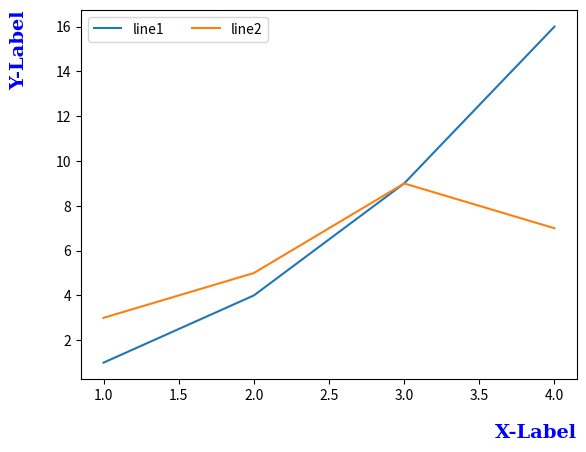

Here is the Python script that generated this plot:
import matplotlib.pyplot as plt
import numpy as np

font = {
    'family': 'serif',
    'color': 'blue',
    'weight': 'bold',
    'size': 14
}

# t = np.arange(0., 5., 0.2)
# plt.plot(t, t, 'r--', t, t**2, 'bs', t, t**3, 'g^')
# plt.plot([1, 2, 3, 4],[1, 4, 9, 16], 'ro')
# plt.axis([0, 6, 0, 20])

plt.plot([1,2,3,4], [1,4,9,16], label='line1')
plt.plot([1,2,3,4], [3,5,9,7], label='line2')
plt.xlabel('X-Label', labelpad=15, fontdict=font, loc='right')
plt.ylabel('Y-Label', labelpad=20, fontdict=font, loc='top')
plt.legend(loc='best', ncol=2)
plt.show()